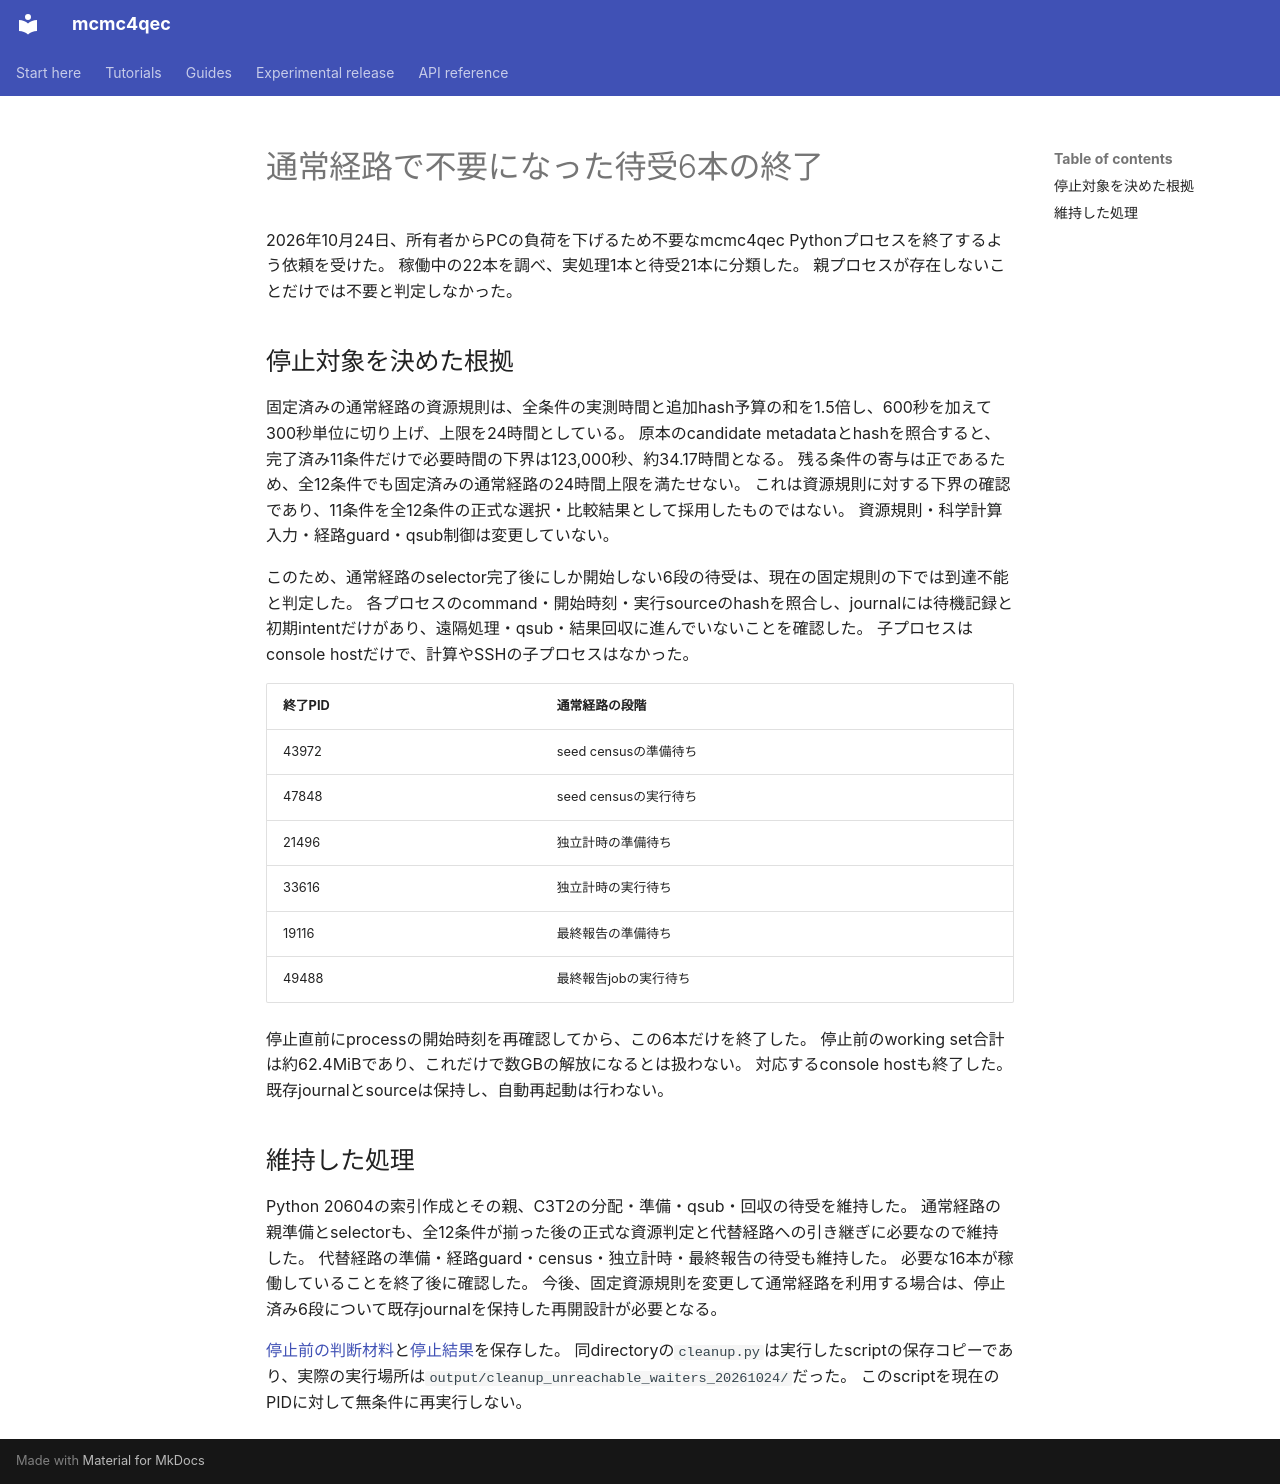

repository: junichiharuna/mcmc4qec · page: wp/unreachable_waiter_cleanup_2026-10-24_ja/index.html · generator: mkdocs

# 通常経路で不要になった待受6本の終了

2026年10月24日、所有者からPCの負荷を下げるため不要なmcmc4qec Pythonプロセスを終了するよう依頼を受けた。
稼働中の22本を調べ、実処理1本と待受21本に分類した。
親プロセスが存在しないことだけでは不要と判定しなかった。

## 停止対象を決めた根拠

固定済みの通常経路の資源規則は、全条件の実測時間と追加hash予算の和を1.5倍し、600秒を加えて300秒単位に切り上げ、上限を24時間としている。
原本のcandidate metadataとhashを照合すると、完了済み11条件だけで必要時間の下界は123,000秒、約34.17時間となる。
残る条件の寄与は正であるため、全12条件でも固定済みの通常経路の24時間上限を満たせない。
これは資源規則に対する下界の確認であり、11条件を全12条件の正式な選択・比較結果として採用したものではない。
資源規則・科学計算入力・経路guard・qsub制御は変更していない。

このため、通常経路のselector完了後にしか開始しない6段の待受は、現在の固定規則の下では到達不能と判定した。
各プロセスのcommand・開始時刻・実行sourceのhashを照合し、journalには待機記録と初期intentだけがあり、遠隔処理・qsub・結果回収に進んでいないことを確認した。
子プロセスはconsole hostだけで、計算やSSHの子プロセスはなかった。

| 終了PID | 通常経路の段階 |
|---|---|
| 43972 | seed censusの準備待ち |
| 47848 | seed censusの実行待ち |
| 21496 | 独立計時の準備待ち |
| 33616 | 独立計時の実行待ち |
| 19116 | 最終報告の準備待ち |
| 49488 | 最終報告jobの実行待ち |

停止直前にprocessの開始時刻を再確認してから、この6本だけを終了した。
停止前のworking set合計は約62.4MiBであり、これだけで数GBの解放になるとは扱わない。
対応するconsole hostも終了した。
既存journalとsourceは保持し、自動再起動は行わない。

## 維持した処理

Python 20604の索引作成とその親、C3T2の分配・準備・qsub・回収の待受を維持した。
通常経路の親準備とselectorも、全12条件が揃った後の正式な資源判定と代替経路への引き継ぎに必要なので維持した。
代替経路の準備・経路guard・census・独立計時・最終報告の待受も維持した。
必要な16本が稼働していることを終了後に確認した。
今後、固定資源規則を変更して通常経路を利用する場合は、停止済み6段について既存journalを保持した再開設計が必要となる。

[停止前の判断材料](data_tile_validation_2026-10-17/unreachable_waiter_cleanup_20261024_v1/plan.json)と[停止結果](data_tile_validation_2026-10-17/unreachable_waiter_cleanup_20261024_v1/completed.json)を保存した。
同directoryの`cleanup.py`は実行したscriptの保存コピーであり、実際の実行場所は`output/cleanup_unreachable_waiters_20261024/`だった。
このscriptを現在のPIDに対して無条件に再実行しない。
